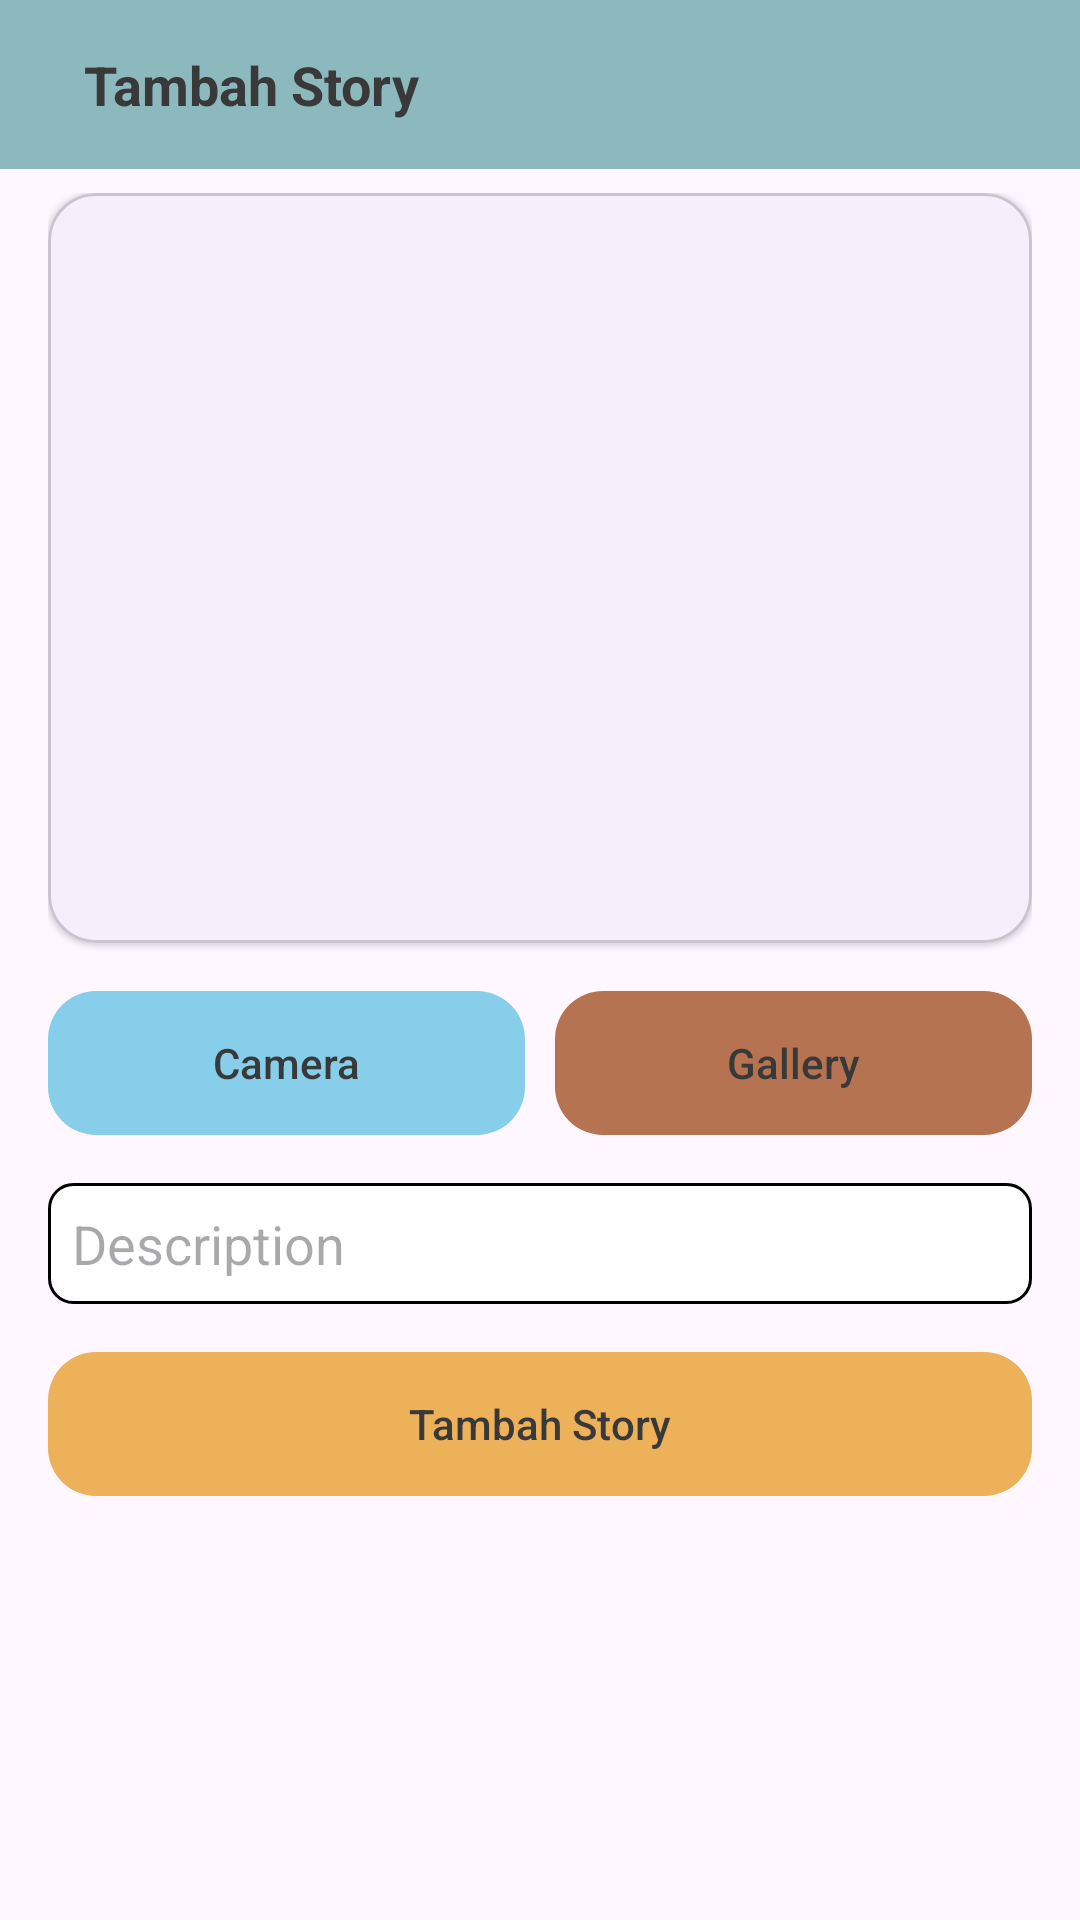

This screen was rendered from an Android layout file. Write that file and the resources it references.
<!-- AndroidManifest.xml: application theme Theme.StoryApp2 -->
<!-- res/layout/activity_tambah_story.xml -->
<?xml version="1.0" encoding="utf-8"?>
<androidx.coordinatorlayout.widget.CoordinatorLayout xmlns:android="http://schemas.android.com/apk/res/android"
    xmlns:app="http://schemas.android.com/apk/res-auto"
    xmlns:tools="http://schemas.android.com/tools"
    android:layout_width="match_parent"
    android:layout_height="match_parent"
    >

  <com.google.android.material.appbar.AppBarLayout
      android:layout_width="match_parent"
      android:layout_height="wrap_content"
      android:background="@color/green_tosca"
      android:padding="16dp"
      >

    <androidx.constraintlayout.widget.ConstraintLayout
        android:layout_width="match_parent"
        android:layout_height="wrap_content"
        >

      <ImageView
          android:id="@+id/iv_back"
          android:layout_width="wrap_content"
          android:layout_height="wrap_content"
          android:src="@drawable/baseline_chevron_left_24"
          app:layout_constraintStart_toStartOf="parent"
          app:layout_constraintTop_toTopOf="parent"
          tools:ignore="ContentDescription"
          />

      <TextView
          android:layout_width="wrap_content"
          android:layout_height="wrap_content"
          android:layout_marginStart="12dp"
          android:text="@string/tambah_story"
          android:textColor="@color/darkGrey"
          android:textSize="18sp"
          android:textStyle="bold"
          app:layout_constraintStart_toEndOf="@id/iv_back"
          app:layout_constraintTop_toTopOf="parent"
          />

    </androidx.constraintlayout.widget.ConstraintLayout>


  </com.google.android.material.appbar.AppBarLayout>

  <ScrollView
      android:layout_width="match_parent"
      android:layout_height="match_parent"
      app:layout_behavior="@string/appbar_scrolling_view_behavior"
      >

    <androidx.constraintlayout.widget.ConstraintLayout
        android:layout_width="match_parent"
        android:layout_height="wrap_content"
        android:paddingHorizontal="16dp"
        android:paddingVertical="8dp"
        >

      <ProgressBar
          android:id="@+id/progress_bar"
          android:layout_width="match_parent"
          android:layout_height="wrap_content"
          android:visibility="gone"
          app:layout_constraintBottom_toBottomOf="parent"
          app:layout_constraintTop_toTopOf="parent"
          />

      <com.google.android.material.card.MaterialCardView
          android:id="@+id/cv_tambah_story"
          android:layout_width="match_parent"
          android:layout_height="250dp"
          app:cardCornerRadius="16dp"
          app:cardElevation="1dp"
          app:layout_constraintTop_toTopOf="parent"
          >

        <ImageView
            tools:ignore="ContentDescription"
            android:id="@+id/iv_tambah_story"
            android:layout_width="match_parent"
            android:layout_height="250dp"
            />
      </com.google.android.material.card.MaterialCardView>

      <androidx.appcompat.widget.AppCompatButton
          android:id="@+id/btn_camera"

          android:layout_width="0dp"
          android:layout_height="wrap_content"
          android:layout_marginTop="16dp"
          android:layout_marginEnd="5dp"
          android:background="@drawable/bg_image_16"
          android:backgroundTint="@color/sky_blue"
          android:text="@string/camera"
          android:textAllCaps="false"
          android:textColor="@color/darkGrey"
          app:layout_constraintEnd_toStartOf="@id/btn_gallery"
          app:layout_constraintStart_toStartOf="parent"
          app:layout_constraintTop_toBottomOf="@id/cv_tambah_story"
          />

      <androidx.appcompat.widget.AppCompatButton
          android:id="@+id/btn_gallery"
          android:layout_width="0dp"
          android:layout_height="wrap_content"
          android:layout_marginStart="5dp"
          android:layout_marginTop="16dp"
          android:background="@drawable/bg_image_16"
          android:backgroundTint="@color/brown"
          android:text="@string/gallery"
          android:textAllCaps="false"
          android:textColor="@color/darkGrey"
          app:layout_constraintEnd_toEndOf="parent"
          app:layout_constraintStart_toEndOf="@id/btn_camera"
          app:layout_constraintTop_toBottomOf="@id/cv_tambah_story"
          />


      <EditText
          android:id="@+id/et_description"
          android:layout_width="match_parent"
          android:layout_height="wrap_content"
          android:layout_marginTop="16dp"
          android:layout_weight="1"
          android:background="@drawable/rounded_border"
          android:hint="@string/description"
          android:inputType="textCapSentences|textMultiLine"
          android:isScrollContainer="true"
          android:maxLength="2000"
          android:maxLines="10"
          android:padding="8dp"
          android:singleLine="false"
          app:layout_constraintTop_toBottomOf="@id/btn_gallery"
          />

      <androidx.appcompat.widget.AppCompatButton
          android:id="@+id/btn_tambah_story"
          android:layout_width="0dp"
          android:layout_height="wrap_content"
          android:layout_marginTop="16dp"
          android:background="@drawable/bg_image_16"
          android:backgroundTint="@color/mustard"
          android:text="@string/tambah_story"
          android:textAllCaps="false"
          android:textColor="@color/darkGrey"
          app:layout_constraintEnd_toEndOf="parent"
          app:layout_constraintStart_toStartOf="parent"
          app:layout_constraintTop_toBottomOf="@id/et_description"
          />

      <TextView
          android:id="@+id/tv_error"
          android:layout_width="match_parent"
          android:layout_height="wrap_content"
          android:layout_marginTop="12dp"
          android:background="@drawable/bg_error_message"
          android:backgroundTint="@color/gray"
          android:padding="16dp"
          android:textAlignment="center"
          android:textColor="@color/cream"
          android:textStyle="bold"
          android:visibility="gone"
          app:drawableRightCompat="@drawable/baseline_close_24"
          app:layout_constraintTop_toBottomOf="@id/btn_tambah_story"
          tools:text="Error Message"
          />

    </androidx.constraintlayout.widget.ConstraintLayout>

  </ScrollView>

</androidx.coordinatorlayout.widget.CoordinatorLayout>
<!-- resources referenced by this layout -->
<resources>
  <color name="brown">#B67352</color>
  <color name="cream">#FEFBF6</color>
  <color name="darkGrey">#393939</color>
  <color name="gray">#808080</color>
  <color name="green_tosca">#8CB9BD</color>
  <color name="mustard">#ECB159</color>
  <color name="sky_blue">#87CEEB</color>
  <!-- drawable bg_error_message (drawable) -->
  <?xml version="1.0" encoding="utf-8"?>
  <shape
      xmlns:android="http://schemas.android.com/apk/res/android"
      android:shape="rectangle"
      >
      <solid android:color="@color/mustard"/>
      <corners android:radius="8dp"/>
  </shape>
  <!-- drawable bg_image_16 (drawable) -->
  <?xml version="1.0" encoding="utf-8"?>
  <shape
      xmlns:android="http://schemas.android.com/apk/res/android"
      android:shape="rectangle"
      >
    <corners android:radius="16dp"/>
  </shape>
  <!-- drawable rounded_border (drawable) -->
  <?xml version="1.0" encoding="utf-8"?>
  <shape xmlns:android="http://schemas.android.com/apk/res/android">
    <solid android:color="#FFFFFF"/>
    <corners android:radius="8dp"/>
    <stroke
        android:color="#000000"
        android:width="1dp"/>
  </shape>
  <string name="camera">Camera</string>
  <string name="description">Description</string>
  <string name="gallery">Gallery</string>
  <string name="tambah_story">Tambah Story</string>
  <style name="Theme.StoryApp2" parent="Base.Theme.StoryApp2" />
  <style name="Base.Theme.StoryApp2" parent="Theme.Material3.DayNight.NoActionBar">
      
      
    </style>
</resources>
